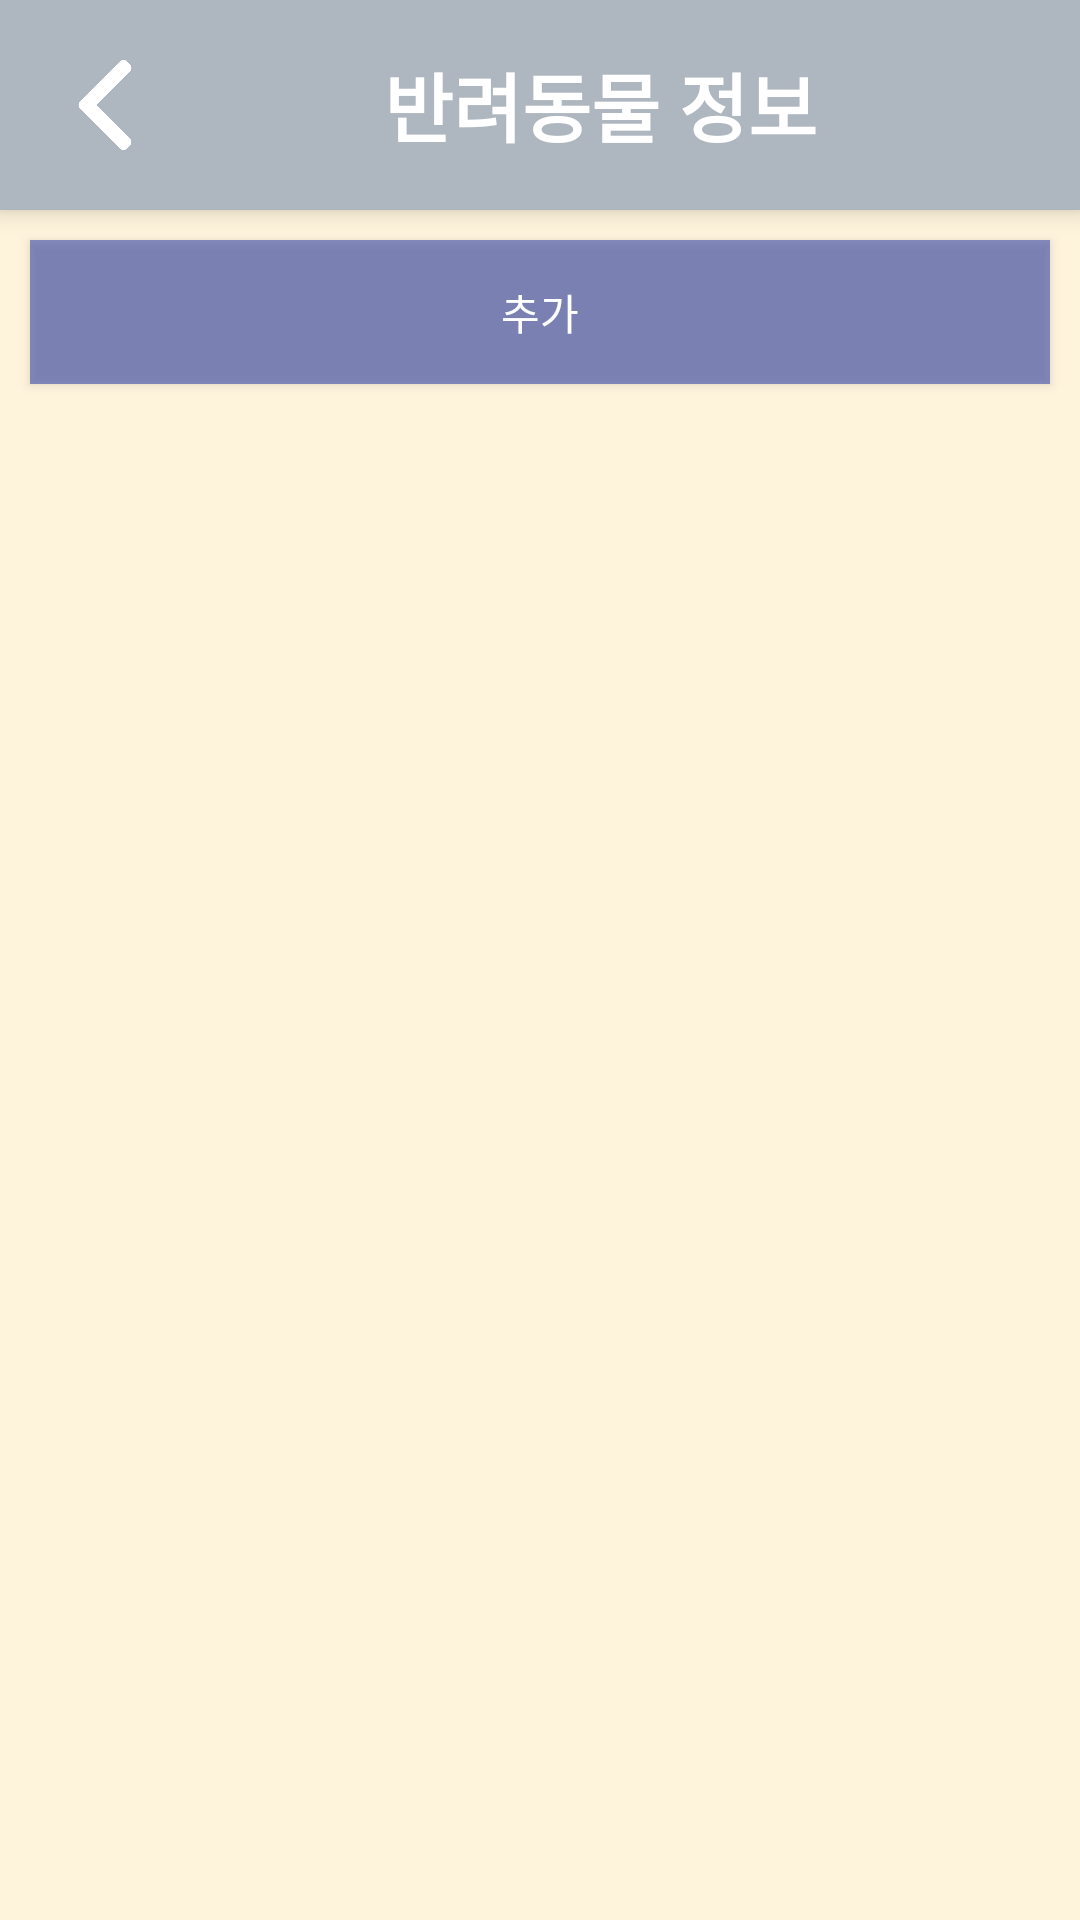

Write the Android layout XML for this screen, with the resource values it uses.
<!-- AndroidManifest.xml: application theme AppTheme -->
<!-- res/layout/activity_addprofile.xml -->
<?xml version="1.0" encoding="utf-8"?>
<LinearLayout xmlns:android="http://schemas.android.com/apk/res/android"
    android:layout_width="match_parent"
    android:layout_height="match_parent"
    android:background="#FEF3DB"
    android:orientation="vertical">

    <LinearLayout
        android:id="@+id/listTop"
        android:layout_width="match_parent"
        android:layout_height="70dp"
        android:background="#AEB6BF "
        android:elevation="5dp">

        <Button
            android:id="@+id/prevBtnAdd"
            android:layout_width="30dp"
            android:layout_height="30dp"
            android:layout_gravity="center"
            android:layout_marginLeft="20dp"
            android:background="@drawable/leftarrow" />

        <TextView
            android:layout_width="300dp"
            android:layout_height="wrap_content"
            android:layout_gravity="center"
            android:gravity="center"
            android:text="반려동물 정보"
            android:textColor="#ffffff"
            android:textSize="25dp"
            android:textStyle="bold" />

    </LinearLayout>


    <Button
        android:id="@+id/btnAdd"
        android:layout_width="match_parent"
        android:layout_height="wrap_content"
        android:layout_margin="10dp"
        android:background="#983949AB"
        android:text="추가"
        android:textColor="#ffffff" />

    <LinearLayout
        android:layout_width="match_parent"
        android:layout_height="match_parent">


        <ListView
            android:id="@+id/listV"
            android:layout_width="match_parent"
            android:layout_height="match_parent" />


    </LinearLayout>


</LinearLayout>
<!-- resources referenced by this layout -->
<resources>
  <!-- drawable leftarrow: png bitmap (drawable, 5986 bytes) -->
  <style name="AppTheme" parent="Theme.AppCompat.Light.DarkActionBar">
          
          <item name="colorPrimary">@color/colorPrimary</item>
          <item name="colorPrimaryDark">@color/colorPrimaryDark</item>
          <item name="colorAccent">@color/colorAccent</item>
  
          // 별 색
          <item name="windowNoTitle">true</item>
          <item name="colorControlNormal">#0099CC</item>
          <item name="colorControlActivated">#0074cc</item>
      </style>
  <!-- not gathered from this repository: default colours our renderer supplied (Android Studio template values) -->
  <color name="colorPrimary">#FF6200EE</color>
  <color name="colorPrimaryDark">#FF3700B3</color>
  <color name="colorAccent">#FF03DAC5</color>
</resources>
